Run: headless pygame with SDL's dummy video driver; simulated clock (each Clock.tick advances the game by its frame time, no real sleeping); random seed 0; keys injected as events and as key.get_pressed() state; no mouse input.
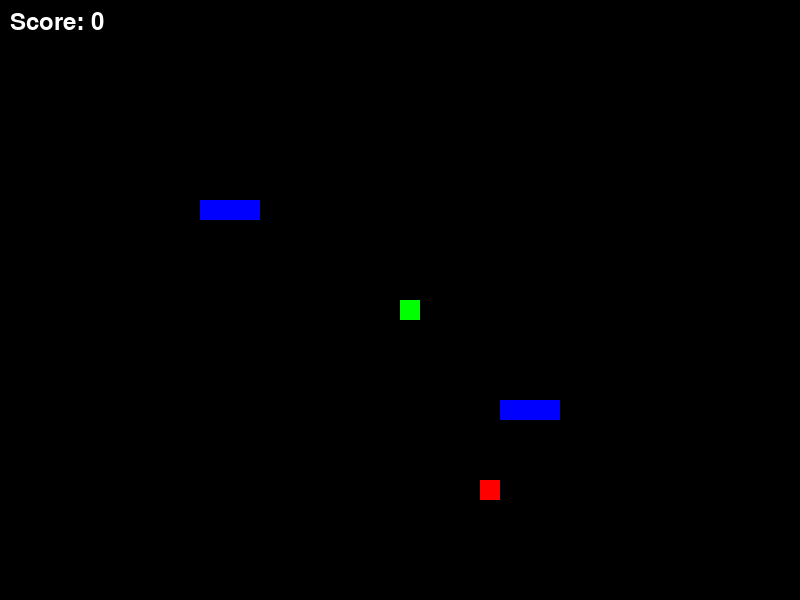
Frame 1 of 1 · flips 1–60 · no input

The pygame program that drew these frames:

import pygame
import random

# Initialize pygame
pygame.init()

# Screen size
WIDTH = 800
HEIGHT = 600

screen = pygame.display.set_mode((WIDTH, HEIGHT))
pygame.display.set_caption("Snake Game")

# Colors
WHITE = (255,255,255)
GREEN = (0,255,0)
RED = (255,0,0)
BLACK = (0,0,0)
YELLOW = (255,255,0)
BLUE = (0,0,255)

# Snake settings
block = 20
snake_speed = 10

clock = pygame.time.Clock()

font = pygame.font.SysFont(None, 35)
big_font = pygame.font.SysFont(None, 70)


def show_score(score):
    text = font.render("Score: " + str(score), True, WHITE)
    screen.blit(text, [10,10])


def game_over(score):

    text = big_font.render(
        "GAME OVER",
        True,
        RED
    )

    screen.blit(
        text,
        [WIDTH/2-150, HEIGHT/2-80]
    )

    score_text = font.render(
        "Score: "+str(score),
        True,
        WHITE
    )

    screen.blit(
        score_text,
        [WIDTH/2-50, HEIGHT/2]
    )

    pygame.display.update()

    pygame.time.wait(3000)



def game_loop():

    global snake_speed


    x = WIDTH//2
    y = HEIGHT//2


    dx = 0
    dy = 0


    snake = []

    length = 1


    food_x = random.randrange(
        0, WIDTH-block, block
    )

    food_y = random.randrange(
        0, HEIGHT-block, block
    )


    yellow_food = False


    # Obstacles
    obstacles = [
        [200,200],
        [220,200],
        [240,200],
        [500,400],
        [520,400],
        [540,400]
    ]


    running = True


    while running:


        for event in pygame.event.get():

            if event.type == pygame.QUIT:
                running=False


            if event.type == pygame.KEYDOWN:

                if event.key == pygame.K_LEFT:
                    dx=-block
                    dy=0

                elif event.key == pygame.K_RIGHT:
                    dx=block
                    dy=0

                elif event.key == pygame.K_UP:
                    dy=-block
                    dx=0

                elif event.key == pygame.K_DOWN:
                    dy=block
                    dx=0



        x += dx
        y += dy


        # Wall collision

        if (
            x < 0 or
            x >= WIDTH or
            y < 0 or
            y >= HEIGHT
        ):
            game_over(length-1)
            return



        screen.fill(BLACK)


        # Create snake

        head = [x,y]

        snake.append(head)


        if len(snake)>length:
            del snake[0]



        # Snake hits itself

        if head in snake[:-1]:

            game_over(length-1)
            return



        # Draw snake

        for part in snake:

            pygame.draw.rect(
                screen,
                GREEN,
                [
                    part[0],
                    part[1],
                    block,
                    block
                ]
            )



        # Draw obstacles

        for obs in obstacles:

            pygame.draw.rect(
                screen,
                BLUE,
                [
                    obs[0],
                    obs[1],
                    block,
                    block
                ]
            )


        # Normal fruit

        if not yellow_food:

            pygame.draw.rect(
                screen,
                RED,
                [
                    food_x,
                    food_y,
                    block,
                    block
                ]
            )


        # Yellow special fruit

        else:

            pygame.draw.rect(
                screen,
                YELLOW,
                [
                    food_x,
                    food_y,
                    block,
                    block
                ]
            )



        # Obstacle collision

        if [x,y] in obstacles:

            game_over(length-1)
            return



        # Eat fruit

        if x == food_x and y == food_y:


            if yellow_food:

                length += 2

            else:

                length += 1



            food_x = random.randrange(
                0, WIDTH-block, block
            )

            food_y = random.randrange(
                0, HEIGHT-block, block
            )



        score = length-1



        # Speed increase

        if score > 100:

            snake_speed = 20

        else:

            snake_speed = 10



        # Add yellow fruit after score 150

        if score > 150:

            yellow_food=True



        show_score(score)


        pygame.display.update()


        clock.tick(snake_speed)



    pygame.quit()



game_loop()
